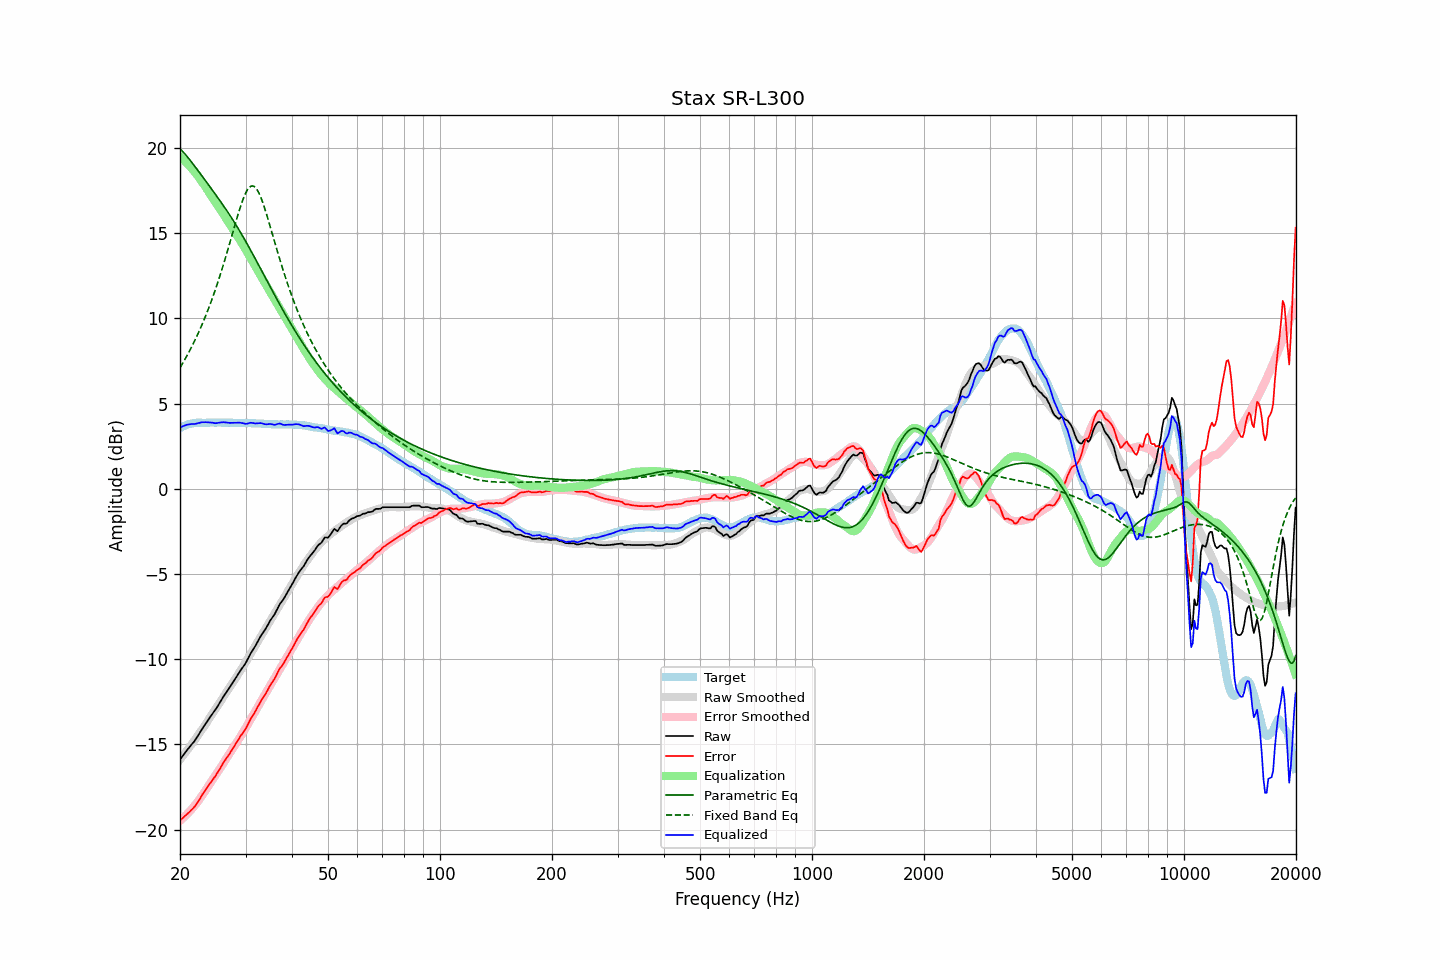

The file beside this chart, header and first rows:
frequency, raw, error, smoothed, error_smoothed, equalization, parametric_eq, fixed_band_eq, equalized_raw, equalized_smoothed, target
20.00, -15.89, -19.46, -15.89, -19.48, 19.48, 19.95, 7.10, 3.59, 3.60, 3.57
20.20, -15.76, -19.38, -15.77, -19.40, 19.40, 19.86, 7.26, 3.64, 3.63, 3.62
20.40, -15.64, -19.31, -15.65, -19.31, 19.31, 19.76, 7.42, 3.68, 3.67, 3.67
20.61, -15.51, -19.21, -15.52, -19.22, 19.22, 19.65, 7.58, 3.71, 3.70, 3.70
20.81, -15.38, -19.12, -15.40, -19.13, 19.13, 19.54, 7.75, 3.75, 3.73, 3.75
21.02, -15.26, -19.05, -15.28, -19.03, 19.03, 19.43, 7.92, 3.77, 3.76, 3.78
21.23, -15.15, -18.95, -15.15, -18.93, 18.93, 19.31, 8.10, 3.78, 3.78, 3.80
21.44, -15.03, -18.85, -15.02, -18.83, 18.83, 19.19, 8.28, 3.80, 3.81, 3.82
21.66, -14.92, -18.76, -14.89, -18.72, 18.72, 19.07, 8.47, 3.80, 3.83, 3.84
21.87, -14.81, -18.66, -14.76, -18.60, 18.60, 18.95, 8.66, 3.80, 3.84, 3.85
22.09, -14.67, -18.54, -14.63, -18.49, 18.49, 18.82, 8.86, 3.82, 3.86, 3.87
22.31, -14.52, -18.40, -14.50, -18.37, 18.37, 18.70, 9.06, 3.85, 3.87, 3.88
22.54, -14.37, -18.25, -14.36, -18.24, 18.24, 18.57, 9.27, 3.86, 3.88, 3.88
22.76, -14.21, -18.09, -14.22, -18.10, 18.10, 18.44, 9.48, 3.89, 3.88, 3.88
22.99, -14.06, -17.93, -14.08, -17.97, 17.97, 18.32, 9.70, 3.91, 3.88, 3.87
23.22, -13.92, -17.79, -13.94, -17.83, 17.83, 18.19, 9.93, 3.91, 3.88, 3.87
23.45, -13.78, -17.65, -13.80, -17.69, 17.69, 18.06, 10.16, 3.91, 3.88, 3.87
23.69, -13.64, -17.52, -13.66, -17.54, 17.54, 17.93, 10.39, 3.90, 3.88, 3.88
23.92, -13.50, -17.38, -13.52, -17.40, 17.40, 17.80, 10.64, 3.90, 3.88, 3.88
24.16, -13.36, -17.24, -13.37, -17.25, 17.25, 17.67, 10.89, 3.89, 3.88, 3.89
24.40, -13.23, -17.12, -13.23, -17.11, 17.11, 17.54, 11.15, 3.88, 3.88, 3.89
24.65, -13.10, -16.99, -13.08, -16.97, 16.97, 17.41, 11.41, 3.86, 3.88, 3.88
24.89, -12.98, -16.86, -12.94, -16.82, 16.82, 17.28, 11.68, 3.85, 3.88, 3.88
25.14, -12.83, -16.71, -12.80, -16.68, 16.68, 17.15, 11.96, 3.85, 3.88, 3.88
25.39, -12.67, -16.56, -12.66, -16.54, 16.54, 17.02, 12.25, 3.87, 3.88, 3.89
25.65, -12.51, -16.40, -12.51, -16.40, 16.40, 16.89, 12.54, 3.89, 3.89, 3.89
25.91, -12.35, -16.23, -12.37, -16.25, 16.25, 16.75, 12.84, 3.90, 3.88, 3.88
26.16, -12.20, -16.08, -12.22, -16.11, 16.11, 16.61, 13.15, 3.91, 3.88, 3.88
26.43, -12.06, -15.94, -12.08, -15.96, 15.96, 16.48, 13.46, 3.89, 3.88, 3.88
26.69, -11.92, -15.80, -11.93, -15.81, 15.81, 16.34, 13.78, 3.89, 3.88, 3.87
26.96, -11.78, -15.67, -11.78, -15.65, 15.65, 16.20, 14.11, 3.87, 3.88, 3.88
27.23, -11.64, -15.52, -11.63, -15.51, 15.51, 16.05, 14.43, 3.86, 3.87, 3.88
27.50, -11.49, -15.37, -11.49, -15.36, 15.36, 15.91, 14.76, 3.87, 3.87, 3.88
27.77, -11.35, -15.22, -11.35, -15.22, 15.22, 15.76, 15.10, 3.87, 3.87, 3.87
28.05, -11.20, -15.07, -11.20, -15.07, 15.07, 15.61, 15.43, 3.87, 3.87, 3.87
28.33, -11.05, -14.91, -11.06, -14.93, 14.93, 15.46, 15.75, 3.88, 3.87, 3.86
28.62, -10.90, -14.76, -10.91, -14.78, 14.78, 15.30, 16.07, 3.88, 3.86, 3.85
28.90, -10.75, -14.61, -10.77, -14.63, 14.63, 15.15, 16.38, 3.88, 3.86, 3.86
29.19, -10.61, -14.46, -10.62, -14.48, 14.48, 14.99, 16.67, 3.87, 3.86, 3.85
29.48, -10.48, -14.35, -10.47, -14.33, 14.33, 14.83, 16.93, 3.85, 3.86, 3.87
29.78, -10.35, -14.21, -10.31, -14.17, 14.17, 14.66, 17.17, 3.82, 3.86, 3.86
30.08, -10.20, -14.07, -10.16, -14.01, 14.01, 14.50, 17.38, 3.81, 3.85, 3.86
30.38, -10.02, -13.88, -10.00, -13.85, 13.85, 14.33, 17.55, 3.83, 3.85, 3.85
30.68, -9.83, -13.68, -9.84, -13.69, 13.69, 14.16, 17.67, 3.86, 3.85, 3.85
30.99, -9.65, -13.50, -9.68, -13.53, 13.53, 13.99, 17.75, 3.87, 3.85, 3.85
31.30, -9.50, -13.35, -9.52, -13.36, 13.36, 13.82, 17.77, 3.86, 3.85, 3.85
31.61, -9.35, -13.19, -9.36, -13.20, 13.20, 13.64, 17.75, 3.85, 3.84, 3.84
31.93, -9.20, -13.04, -9.19, -13.03, 13.03, 13.47, 17.67, 3.83, 3.84, 3.84
32.24, -9.03, -12.86, -9.03, -12.86, 12.86, 13.29, 17.54, 3.84, 3.83, 3.83
32.57, -8.85, -12.69, -8.87, -12.70, 12.70, 13.11, 17.37, 3.85, 3.83, 3.83
32.89, -8.68, -12.51, -8.71, -12.53, 12.53, 12.94, 17.16, 3.85, 3.82, 3.83
33.22, -8.53, -12.35, -8.55, -12.37, 12.37, 12.76, 16.92, 3.84, 3.82, 3.82
33.55, -8.40, -12.21, -8.39, -12.21, 12.21, 12.58, 16.65, 3.81, 3.81, 3.82
33.89, -8.26, -12.06, -8.24, -12.05, 12.05, 12.40, 16.37, 3.79, 3.81, 3.80
34.23, -8.10, -11.91, -8.08, -11.89, 11.89, 12.22, 16.06, 3.78, 3.80, 3.81
34.57, -7.93, -11.73, -7.92, -11.72, 11.72, 12.05, 15.75, 3.79, 3.80, 3.80
34.92, -7.75, -11.54, -7.77, -11.56, 11.56, 11.87, 15.42, 3.81, 3.79, 3.79
35.27, -7.61, -11.40, -7.61, -11.40, 11.40, 11.69, 15.10, 3.79, 3.79, 3.79
35.62, -7.47, -11.26, -7.46, -11.24, 11.24, 11.52, 14.77, 3.77, 3.79, 3.78
35.97, -7.34, -11.12, -7.30, -11.09, 11.09, 11.34, 14.44, 3.75, 3.78, 3.78
... 635 more rows
